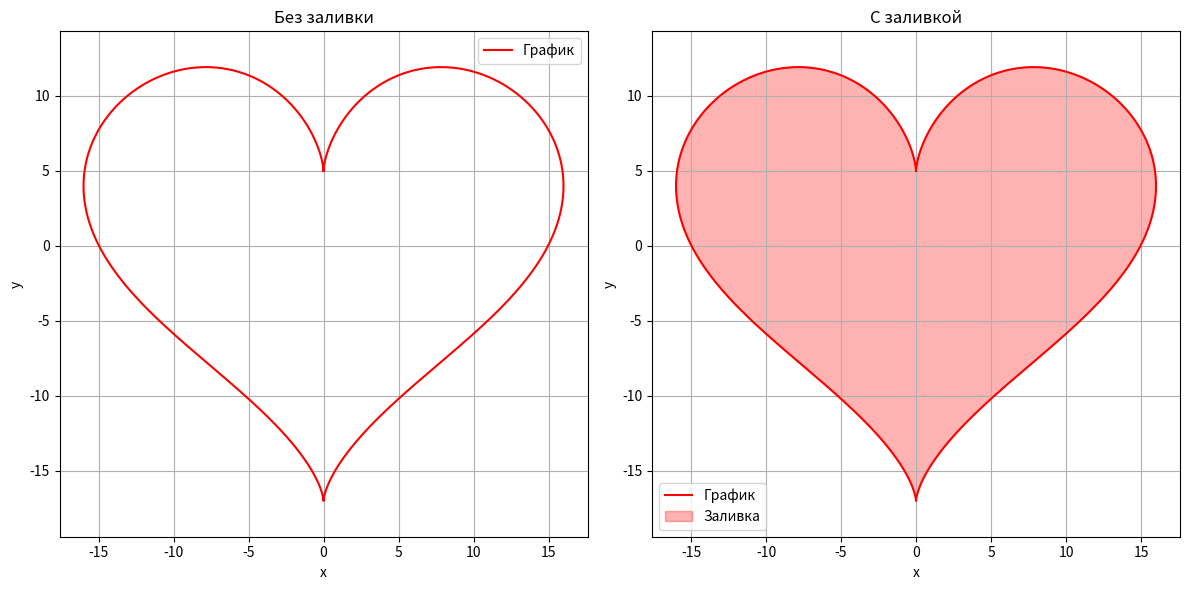

Generate this figure with matplotlib:
import numpy as np
import matplotlib.pyplot as plt

# Параметры t
t = np.linspace(0, 2 * np.pi, 1000)  # 1000 точек для гладкости графика

# Вычисление x и y
x = 16 * np.sin(t)**3
y = 13 * np.cos(t) - 5 * np.cos(2 * t) - 2 * np.cos(3 * t) - np.cos(4 * t)

# Создание фигуры с двумя подграфиками
fig, axes = plt.subplots(1, 2, figsize=(12, 6))  # Две колонки, общая высота 6

# График 1: Без заливки
axes[0].plot(x, y, color='red', label='График')
axes[0].set_title('Без заливки')
axes[0].set_xlabel('x')
axes[0].set_ylabel('y')
axes[0].grid(True)
axes[0].axis('equal')  # Сохранение пропорций осей
axes[0].legend()

# График 2: С заливкой
axes[1].plot(x, y, color='red', label='График')
axes[1].fill(x, y, color='red', alpha=0.3, label='Заливка')
axes[1].set_title('С заливкой')
axes[1].set_xlabel('x')
axes[1].set_ylabel('y')
axes[1].grid(True)
axes[1].axis('equal')  # Сохранение пропорций осей
axes[1].legend()

# Отображение графиков
plt.tight_layout()  # Автоматическая настройка межграфического пространства
plt.show()